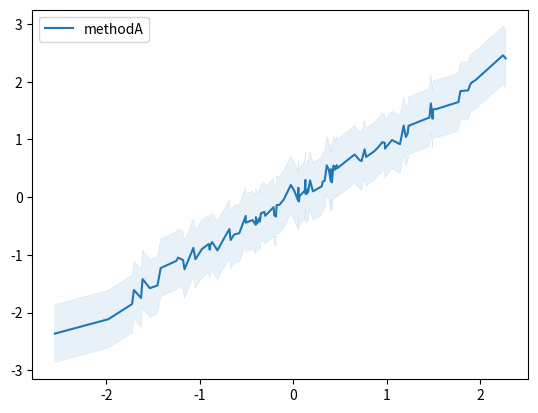

The matplotlib source for this figure: (Note: this script raises an exception after producing the figure.)
from __future__ import division

from numpy import argsort, asarray


def plot_curve(data, style=None, ax=None):
    r"""Plot a curve with a band.

    Parameters
    ----------
    data : dict
        TODO.
    style : dict
        Keyword arguments forwarded to :func:`matplotlib.axes.Axes.plot`
        function.
    ax : :class:`matplotlib.axes.Axes`:
        The target handle for this figure. If None, the current axes is set.

    Returns
    -------
    :class:`matplotlib.axes.Axes`
        Axes object.

    Examples
    --------
    .. plot::

        import matplotlib.pyplot as plt
        import numpy as np
        import pandas as pd
        from limix.plot import plot_curve

        random = np.random.RandomState(0)

        x = random.randn(100)
        x = np.sort(x)
        y = x + random.randn(100) * 0.1
        ytop = y + 0.5
        ybottom = y - 0.5

        data = [dict(label='methodA', x=x, y=y, ybottom=ybottom, ytop=ytop)]
        plot_curve(data)

        plt.show()
    """

    import matplotlib.pyplot as plt

    ax = plt.gca() if ax is None else ax

    labels = [d['label'] for d in data]
    if style is None:
        style = {label: dict() for label in labels}

    for d in data:

        label = d['label']
        x = d['x']
        y = d['y']

        lines = ax.plot(x, y, label=label, **style.get(label))

        if 'ybottom' in d:
            if 'color' in style[label]:
                color = style[label]['color']
            else:
                color = lines[0].get_color()

            ybottom = d['ybottom']
            ytop = d['ytop']

            ax.fill_between(
                x,
                ybottom,
                ytop,
                lw=0,
                edgecolor='None',
                facecolor=color,
                alpha=0.1,
                interpolate=True)

            ax.fill_between(
                x,
                ybottom,
                ytop,
                lw=0.05,
                edgecolor=color,
                facecolor='None',
                interpolate=True)

    ax.legend()

    return ax


if __name__ == '__main__':
    import numpy as np
    import pandas as pd
    random = np.random.RandomState(0)

    x = random.randn(100)
    x = np.sort(x)
    y = x + random.randn(100) * 0.1
    ytop = y + 0.5
    ybottom = y - 0.5

    data = [dict(label='methodA', x=x, y=y, ybottom=ybottom, ytop=ytop)]
    plot_curve(data)
    import matplotlib.pyplot as plt
    plt.savefig('/mnt/hd0/Scratch/fig.png')
